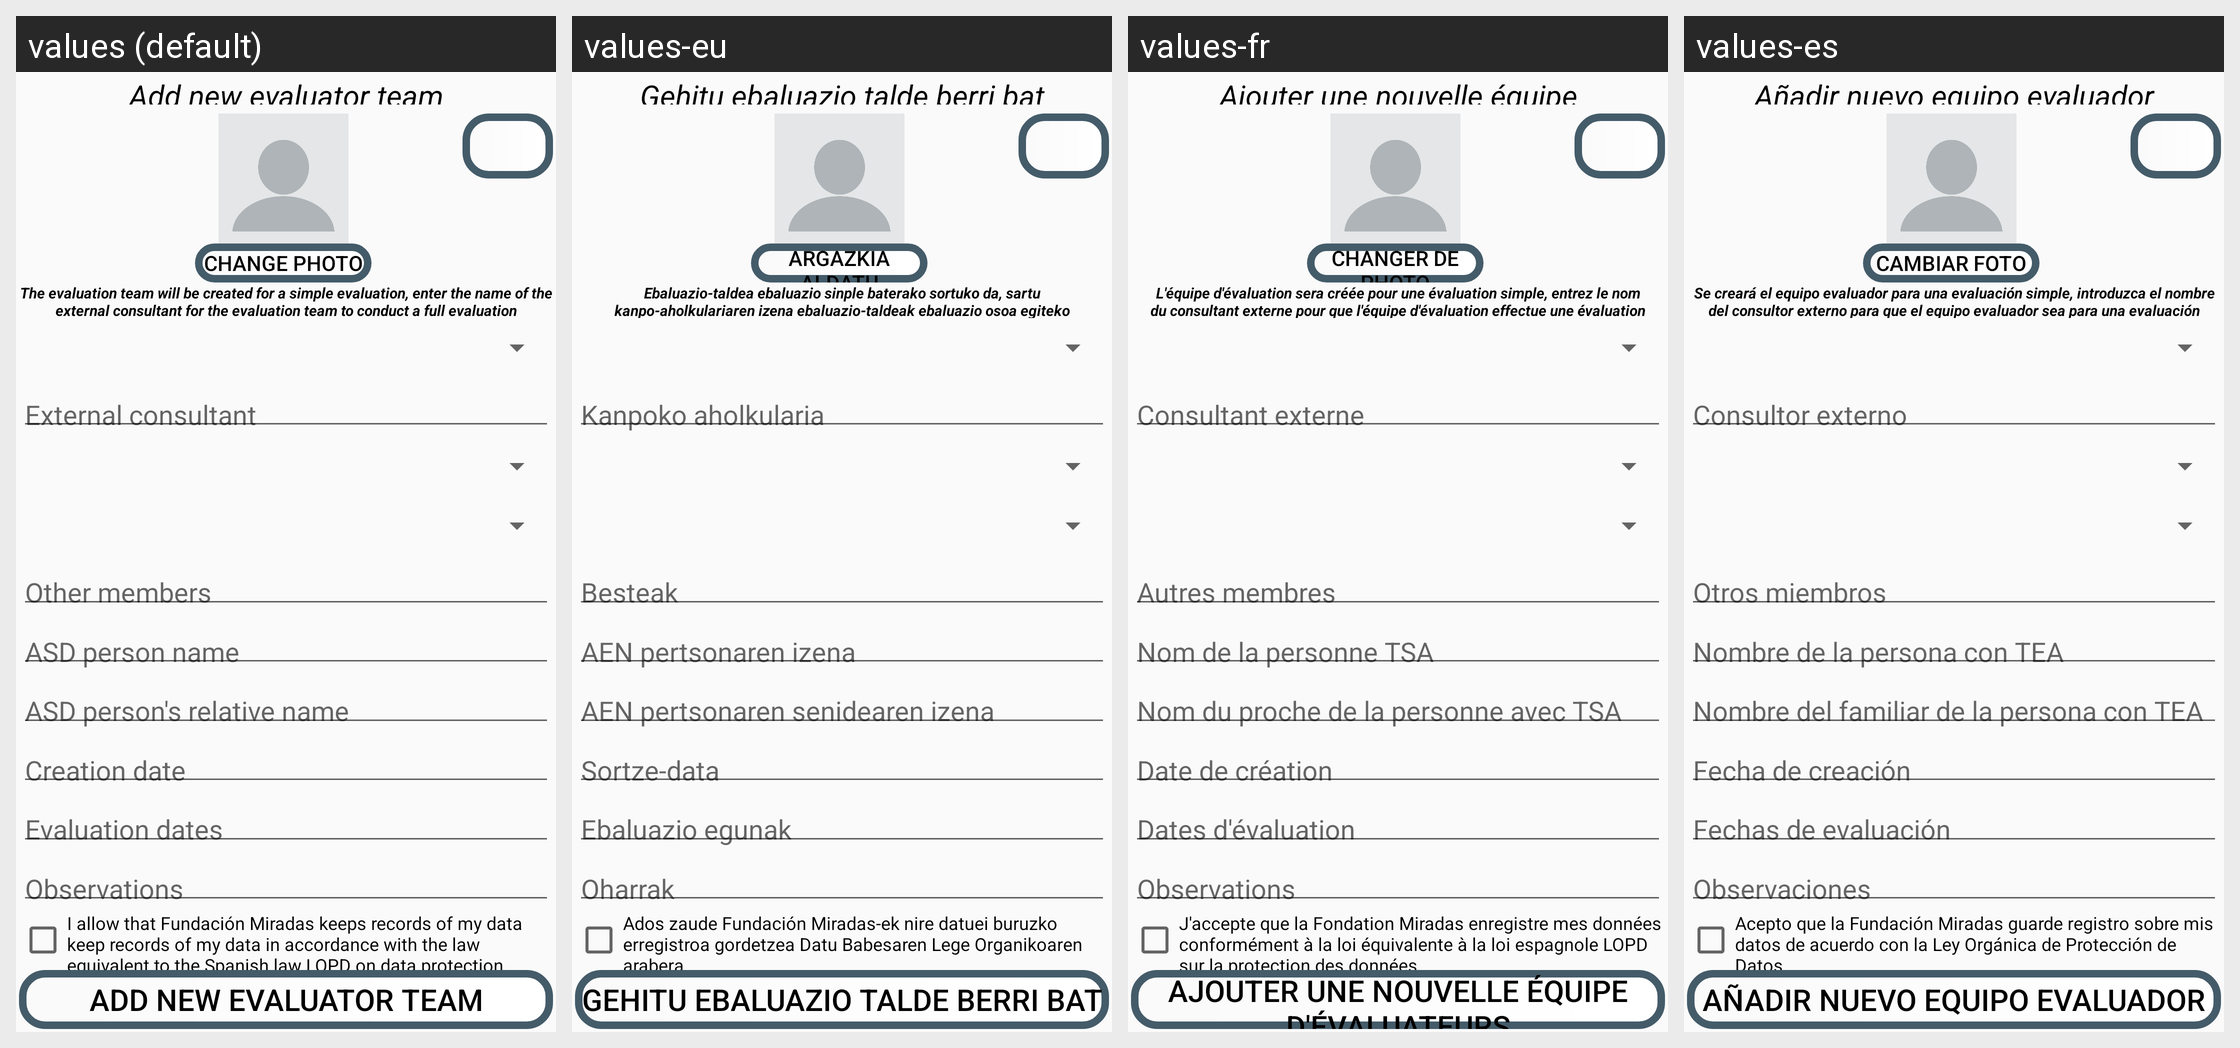

Strings drawn on this Android screen and how each of the app's shown locales translates them:
Android screen res/layout/activity_register_new_evaluator_team.xml rendered under 4 locales, left to right: values (default), values-eu, values-fr, values-es. Device: Nexus 5 (rendered at 1080×1920; each locale shown at half size, 540×960, under a caption strip naming it); theme Theme.TFG2223.NoActionBar.
Other locales in the repository, not shown: values-ca, values-de, values-gl, values-it, values-nl, values-pt.
Strings drawn on this screen, with the default value and each locale's value (text and hints the layout hard-codes, and strings that could not be matched under every locale, appear in the picture but are not listed):

add_new_evaluator_team
  values: Add new evaluator team
  values-eu: Gehitu ebaluazio talde berri bat
  values-fr: Ajouter une nouvelle équipe d'évaluateurs
  values-es: Añadir nuevo equipo evaluador

change_photo
  values: Change photo
  values-eu: Argazkia aldatu
  values-fr: Changer de photo
  values-es: Cambiar foto

create_team_for_simple
  values: The evaluation team will be created for a simple evaluation, enter the name of the external consultant for the evaluation team to conduct a full evaluation
  values-eu: Ebaluazio-taldea ebaluazio sinple baterako sortuko da, sartu kanpo-aholkulariaren izena ebaluazio-taldeak ebaluazio osoa egiteko
  values-fr: L'équipe d'évaluation sera créée pour une évaluation simple, entrez le nom du consultant externe pour que l'équipe d'évaluation effectue une évaluation complète
  values-es: Se creará el equipo evaluador para una evaluación simple, introduzca el nombre del consultor externo para que el equipo evaluador sea para una evaluación completa

LOPD_user_reg
  values: I allow that Fundación Miradas keeps records of my data keep records of my data in accordance with the law equivalent to the Spanish law LOPD on data protection 
  values-eu: Ados zaude Fundación Miradas-ek nire datuei buruzko erregistroa gordetzea Datu Babesaren Lege Organikoaren arabera
  values-fr: J'accepte que la Fondation Miradas enregistre mes données conformément à la loi équivalente à la loi espagnole LOPD sur la protection des données
  values-es: Acepto que la Fundación Miradas guarde registro sobre mis datos de acuerdo con la Ley Orgánica de Protección de Datos
